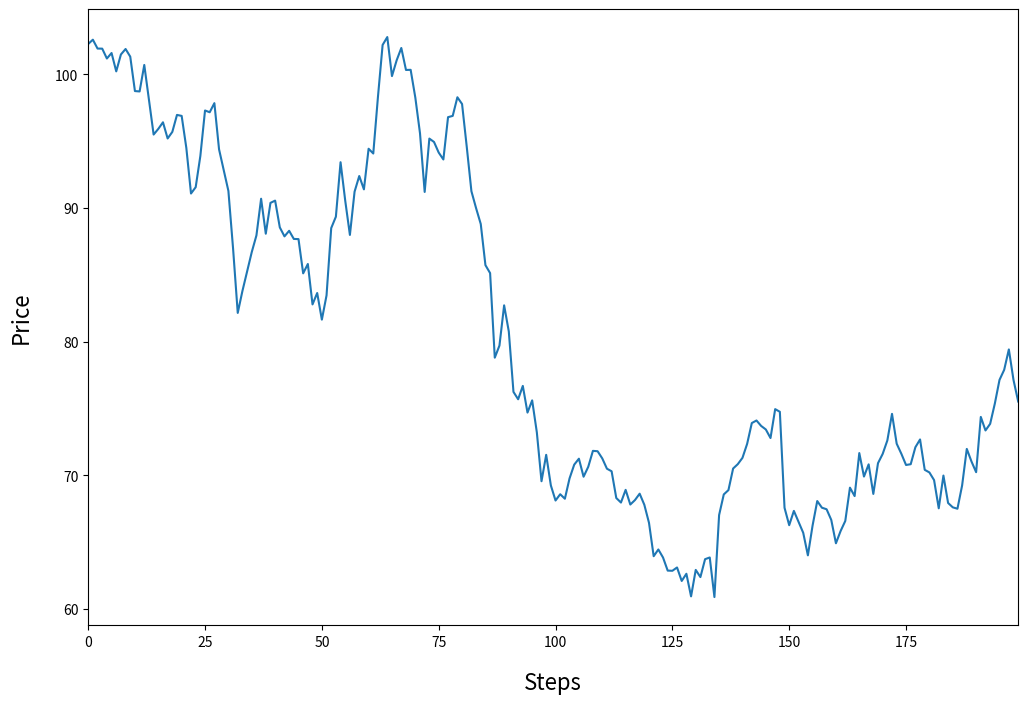

This figure's Python source:
import math
import numpy as np
import matplotlib.pyplot as plt
import random

s0 = 100.0		# initial price
sigma = 2.0		# variance
M = 200			# steps
Sim = 1000		# number of simulations
A = 140			# arrival intensity (lambda)
k = 1.5			# arrival intensity (lambda)

def simulate():
	s = s0 + np.cumsum(sigma * np.random.standard_normal((Sim, M)), axis=1)
	f1 = plt.figure(figsize=(12, 8))
	ax1 = f1.add_subplot(111)
	ax1.plot(s[0])
	plt.ylabel('Price', fontsize=16, labelpad=16)
	plt.xlabel('Steps', fontsize=16, labelpad=16)
	plt.margins(x=0)
	plt.savefig('test', dpi=300, orientation='landscape')
	plt.show()
	for i in range(Sim):
		pass
		#print("Performing simulation {:4}/{:4} ..".format(i+1, Sim))

def main():
    simulate()

if __name__ == "__main__":
    main()
